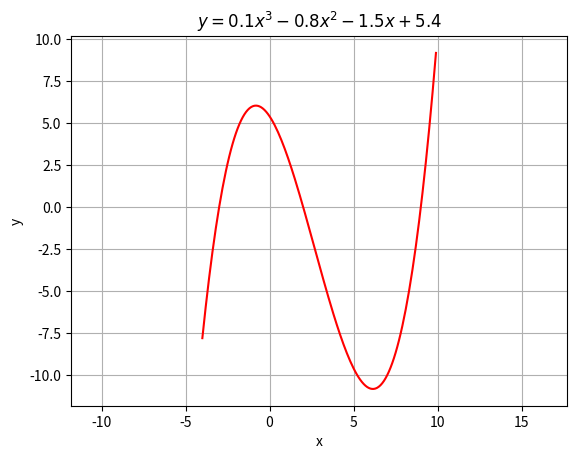

Recreate this plot in Python.
import matplotlib.pyplot as plt

if __name__ == "__main__":
    scale = 10
    xs = [x/scale for x in range(-4*scale, 10*scale)]
    ys = [0.1*x**3 - 0.8*x**2 - 1.5*x + 5.4 for x in xs]

    plt.title('$y = 0.1x^3 - 0.8x^2 - 1.5x + 5.4$')
    plt.plot(xs, ys, 'r-')
    plt.xlabel('x')
    plt.ylabel('y')
    plt.grid()
    plt.axis('equal')
    plt.show()
